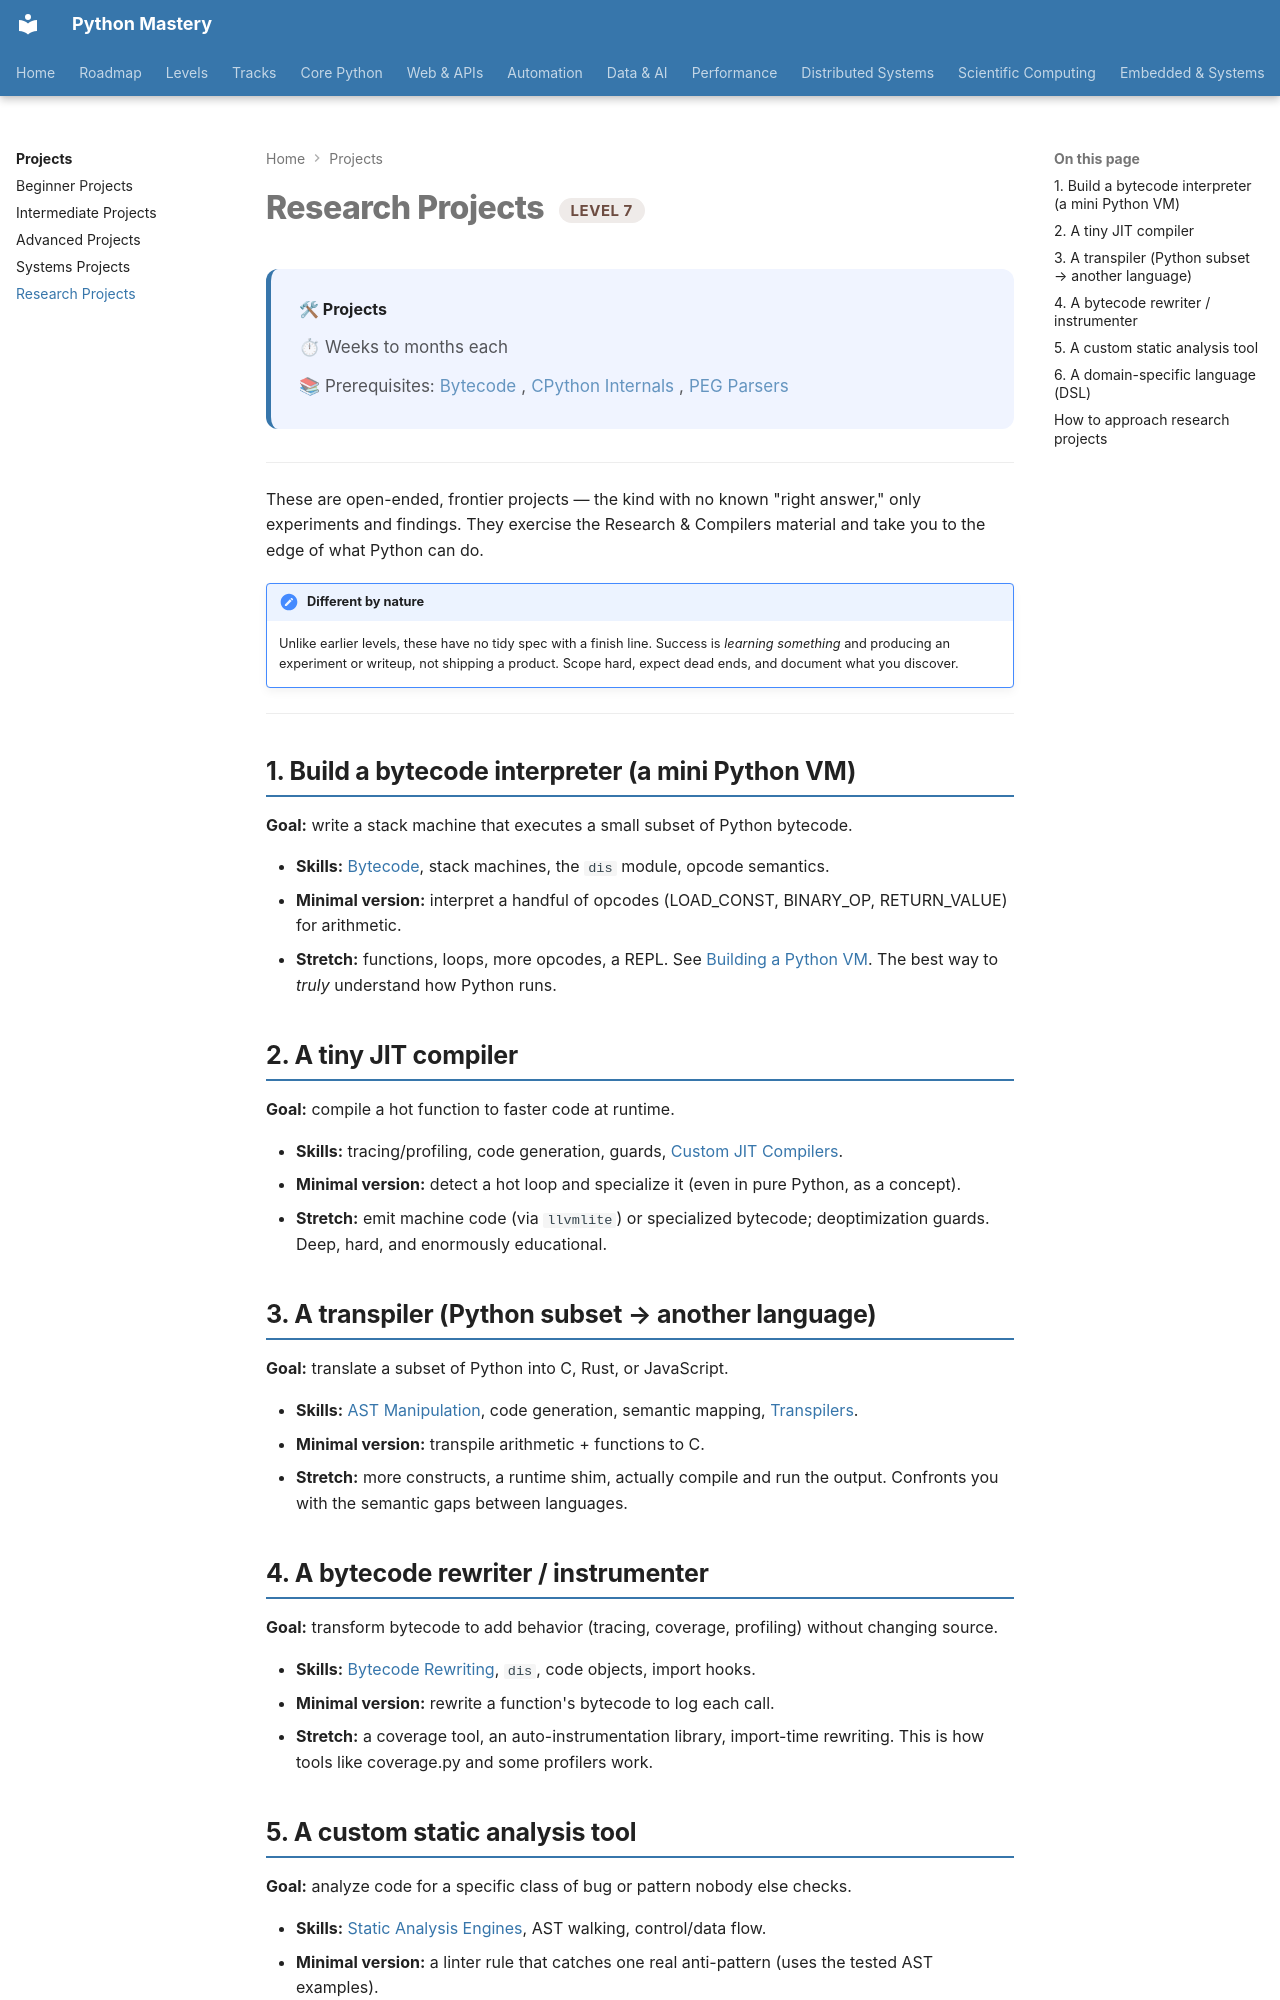

repository: SSnp75/PythonMastery-Site · page: projects/research/index.html · generator: mkdocs

---
title: "Research Projects"
description: Frontier experiments — JITs, interpreters, novel runtimes and language engineering
---

# Research Projects <span class="pm-badge pm-badge-research">Level 7</span>

<div class="pm-topic-header">
  <strong>🛠 Projects</strong>
  <div class="pm-topic-meta">
    <span>⏱ Weeks to months each</span>
    <span>📚 Prerequisites: <a href="../core/advanced/bytecode.md">Bytecode</a>, <a href="../core/advanced/cpython-internals.md">CPython Internals</a>, <a href="../research/peg-parser.md">PEG Parsers</a></span>
  </div>
</div>

---

These are open-ended, frontier projects — the kind with no known "right answer," only experiments and findings. They exercise the Research & Compilers material and take you to the edge of what Python can do.

!!! note "Different by nature"
    Unlike earlier levels, these have no tidy spec with a finish line. Success is *learning something* and producing an experiment or writeup, not shipping a product. Scope hard, expect dead ends, and document what you discover.

---

## 1. Build a bytecode interpreter (a mini Python VM)

**Goal:** write a stack machine that executes a small subset of Python bytecode.

- **Skills:** [Bytecode](../core/advanced/bytecode.md), stack machines, the `dis` module, opcode semantics.
- **Minimal version:** interpret a handful of opcodes (LOAD_CONST, BINARY_OP, RETURN_VALUE) for arithmetic.
- **Stretch:** functions, loops, more opcodes, a REPL. See [Building a Python VM](../research/python-vm.md). The best way to *truly* understand how Python runs.

## 2. A tiny JIT compiler

**Goal:** compile a hot function to faster code at runtime.

- **Skills:** tracing/profiling, code generation, guards, [Custom JIT Compilers](../research/jit.md).
- **Minimal version:** detect a hot loop and specialize it (even in pure Python, as a concept).
- **Stretch:** emit machine code (via `llvmlite`) or specialized bytecode; deoptimization guards. Deep, hard, and enormously educational.

## 3. A transpiler (Python subset → another language)

**Goal:** translate a subset of Python into C, Rust, or JavaScript.

- **Skills:** [AST Manipulation](../core/advanced/ast-manipulation.md), code generation, semantic mapping, [Transpilers](../research/transpilers.md).
- **Minimal version:** transpile arithmetic + functions to C.
- **Stretch:** more constructs, a runtime shim, actually compile and run the output. Confronts you with the semantic gaps between languages.

## 4. A bytecode rewriter / instrumenter

**Goal:** transform bytecode to add behavior (tracing, coverage, profiling) without changing source.

- **Skills:** [Bytecode Rewriting](../research/bytecode-rewriting.md), `dis`, code objects, import hooks.
- **Minimal version:** rewrite a function's bytecode to log each call.
- **Stretch:** a coverage tool, an auto-instrumentation library, import-time rewriting. This is how tools like coverage.py and some profilers work.
